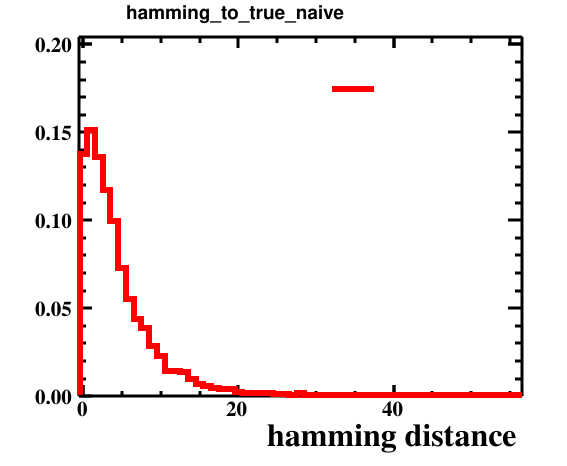

Data behind this chart, as committed beside it:
bin_low_edge, contents, xtitle, binlabel
-1.5, 0.0, hamming distance, 
-0.5, 0.1378, hamming distance, 
0.5, 0.1511, hamming distance, 
1.5, 0.1362, hamming distance, 
2.5, 0.1174, hamming distance, 
3.5, 0.0996, hamming distance, 
4.5, 0.073, hamming distance, 
5.5, 0.0554, hamming distance, 
6.5, 0.0438, hamming distance, 
7.5, 0.0387, hamming distance, 
8.5, 0.0287, hamming distance, 
9.5, 0.0227, hamming distance, 
10.5, 0.0144, hamming distance, 
11.5, 0.0141, hamming distance, 
12.5, 0.0135, hamming distance, 
13.5, 0.0098, hamming distance, 
14.5, 0.0068, hamming distance, 
15.5, 0.006, hamming distance, 
16.5, 0.0044, hamming distance, 
17.5, 0.0043, hamming distance, 
18.5, 0.0042, hamming distance, 
19.5, 0.0022, hamming distance, 
20.5, 0.0018, hamming distance, 
21.5, 0.002, hamming distance, 
22.5, 0.0016, hamming distance, 
23.5, 0.0017, hamming distance, 
24.5, 0.001, hamming distance, 
25.5, 0.0013, hamming distance, 
26.5, 0.0007, hamming distance, 
27.5, 0.0018, hamming distance, 
28.5, 0.0007, hamming distance, 
29.5, 0.0009, hamming distance, 
30.5, 0.0004, hamming distance, 
31.5, 0.0, hamming distance, 
32.5, 0.0005, hamming distance, 
33.5, 0.0003, hamming distance, 
34.5, 0.0002, hamming distance, 
35.5, 0.0004, hamming distance, 
36.5, 0.0, hamming distance, 
37.5, 0.0, hamming distance, 
38.5, 9.999999747378752e-05, hamming distance, 
39.5, 9.999999747378752e-05, hamming distance, 
40.5, 9.999999747378752e-05, hamming distance, 
41.5, 0.0, hamming distance, 
42.5, 0.0, hamming distance, 
43.5, 0.0, hamming distance, 
44.5, 0.0, hamming distance, 
45.5, 9.999999747378752e-05, hamming distance, 
46.5, 0.0, hamming distance, 
47.5, 0.0, hamming distance, 
48.5, 0.0, hamming distance, 
49.5, 0.0, hamming distance, 
50.5, 0.0, hamming distance, 
51.5, 9.999999747378752e-05, hamming distance, 
52.5, 0.0, hamming distance, 
53.5, 0.0, hamming distance, 
54.5, 0.0, hamming distance, 
55.5, 9.999999747378752e-05, hamming distance, 
56.5, 0.0, hamming distance, 
